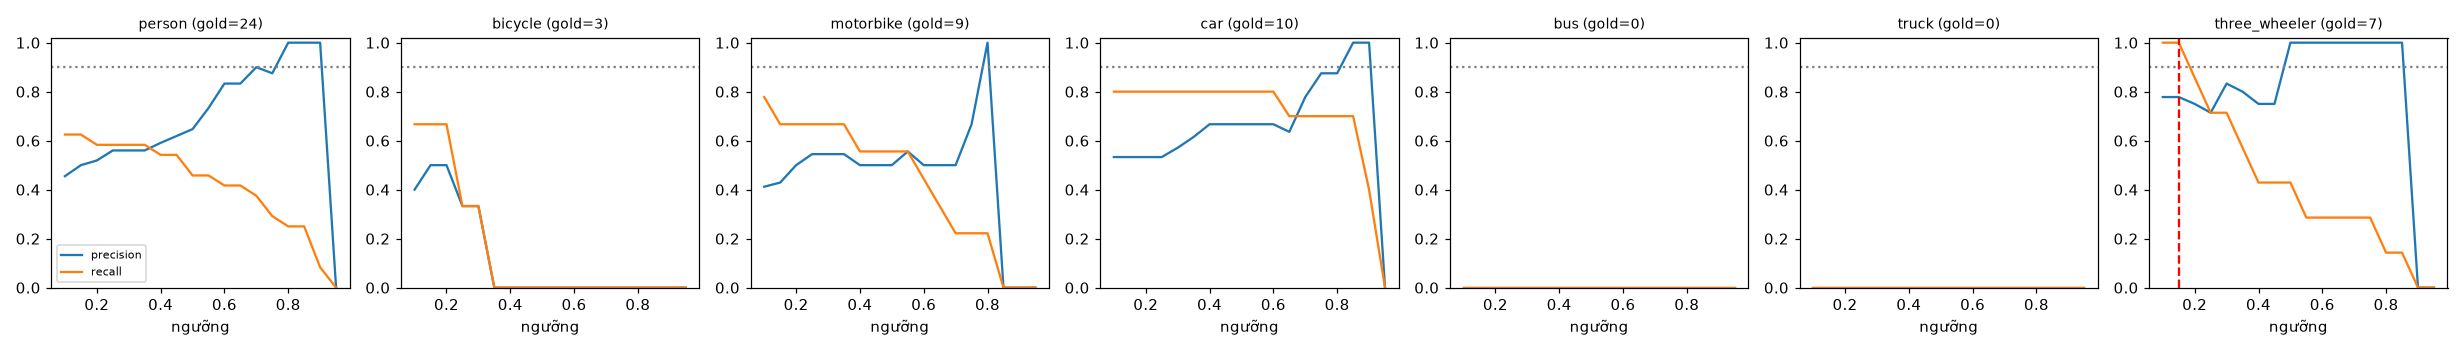

The data file committed next to this chart (first rows):
class, thr, tp, fp, fn, precision, recall, f1, n_gold
person, 0.1, 15, 18, 9, 0.455, 0.625, 0.526, 24
person, 0.15, 15, 15, 9, 0.5, 0.625, 0.556, 24
person, 0.2, 14, 13, 10, 0.519, 0.583, 0.549, 24
person, 0.25, 14, 11, 10, 0.56, 0.583, 0.571, 24
person, 0.3, 14, 11, 10, 0.56, 0.583, 0.571, 24
person, 0.35, 14, 11, 10, 0.56, 0.583, 0.571, 24
person, 0.4, 13, 9, 11, 0.591, 0.542, 0.565, 24
person, 0.45, 13, 8, 11, 0.619, 0.542, 0.578, 24
person, 0.5, 11, 6, 13, 0.647, 0.458, 0.537, 24
person, 0.55, 11, 4, 13, 0.733, 0.458, 0.564, 24
person, 0.6, 10, 2, 14, 0.833, 0.417, 0.556, 24
person, 0.65, 10, 2, 14, 0.833, 0.417, 0.556, 24
person, 0.7, 9, 1, 15, 0.9, 0.375, 0.529, 24
person, 0.75, 7, 1, 17, 0.875, 0.292, 0.438, 24
person, 0.8, 6, 0, 18, 1.0, 0.25, 0.4, 24
person, 0.85, 6, 0, 18, 1.0, 0.25, 0.4, 24
person, 0.9, 2, 0, 22, 1.0, 0.083, 0.154, 24
person, 0.95, 0, 0, 24, 0.0, 0.0, 0.0, 24
bicycle, 0.1, 2, 3, 1, 0.4, 0.667, 0.5, 3
bicycle, 0.15, 2, 2, 1, 0.5, 0.667, 0.571, 3
bicycle, 0.2, 2, 2, 1, 0.5, 0.667, 0.571, 3
bicycle, 0.25, 1, 2, 2, 0.333, 0.333, 0.333, 3
bicycle, 0.3, 1, 2, 2, 0.333, 0.333, 0.333, 3
bicycle, 0.35, 0, 2, 3, 0.0, 0.0, 0.0, 3
bicycle, 0.4, 0, 2, 3, 0.0, 0.0, 0.0, 3
bicycle, 0.45, 0, 1, 3, 0.0, 0.0, 0.0, 3
bicycle, 0.5, 0, 1, 3, 0.0, 0.0, 0.0, 3
bicycle, 0.55, 0, 1, 3, 0.0, 0.0, 0.0, 3
bicycle, 0.6, 0, 0, 3, 0.0, 0.0, 0.0, 3
bicycle, 0.65, 0, 0, 3, 0.0, 0.0, 0.0, 3
bicycle, 0.7, 0, 0, 3, 0.0, 0.0, 0.0, 3
bicycle, 0.75, 0, 0, 3, 0.0, 0.0, 0.0, 3
bicycle, 0.8, 0, 0, 3, 0.0, 0.0, 0.0, 3
bicycle, 0.85, 0, 0, 3, 0.0, 0.0, 0.0, 3
bicycle, 0.9, 0, 0, 3, 0.0, 0.0, 0.0, 3
bicycle, 0.95, 0, 0, 3, 0.0, 0.0, 0.0, 3
motorbike, 0.1, 7, 10, 2, 0.412, 0.778, 0.538, 9
motorbike, 0.15, 6, 8, 3, 0.429, 0.667, 0.522, 9
motorbike, 0.2, 6, 6, 3, 0.5, 0.667, 0.571, 9
motorbike, 0.25, 6, 5, 3, 0.545, 0.667, 0.6, 9
motorbike, 0.3, 6, 5, 3, 0.545, 0.667, 0.6, 9
motorbike, 0.35, 6, 5, 3, 0.545, 0.667, 0.6, 9
motorbike, 0.4, 5, 5, 4, 0.5, 0.556, 0.526, 9
motorbike, 0.45, 5, 5, 4, 0.5, 0.556, 0.526, 9
motorbike, 0.5, 5, 5, 4, 0.5, 0.556, 0.526, 9
motorbike, 0.55, 5, 4, 4, 0.556, 0.556, 0.556, 9
motorbike, 0.6, 4, 4, 5, 0.5, 0.444, 0.471, 9
motorbike, 0.65, 3, 3, 6, 0.5, 0.333, 0.4, 9
motorbike, 0.7, 2, 2, 7, 0.5, 0.222, 0.308, 9
motorbike, 0.75, 2, 1, 7, 0.667, 0.222, 0.333, 9
motorbike, 0.8, 2, 0, 7, 1.0, 0.222, 0.364, 9
motorbike, 0.85, 0, 0, 9, 0.0, 0.0, 0.0, 9
motorbike, 0.9, 0, 0, 9, 0.0, 0.0, 0.0, 9
motorbike, 0.95, 0, 0, 9, 0.0, 0.0, 0.0, 9
car, 0.1, 8, 7, 2, 0.533, 0.8, 0.64, 10
car, 0.15, 8, 7, 2, 0.533, 0.8, 0.64, 10
car, 0.2, 8, 7, 2, 0.533, 0.8, 0.64, 10
car, 0.25, 8, 7, 2, 0.533, 0.8, 0.64, 10
car, 0.3, 8, 6, 2, 0.571, 0.8, 0.667, 10
car, 0.35, 8, 5, 2, 0.615, 0.8, 0.696, 10
... 66 more rows
